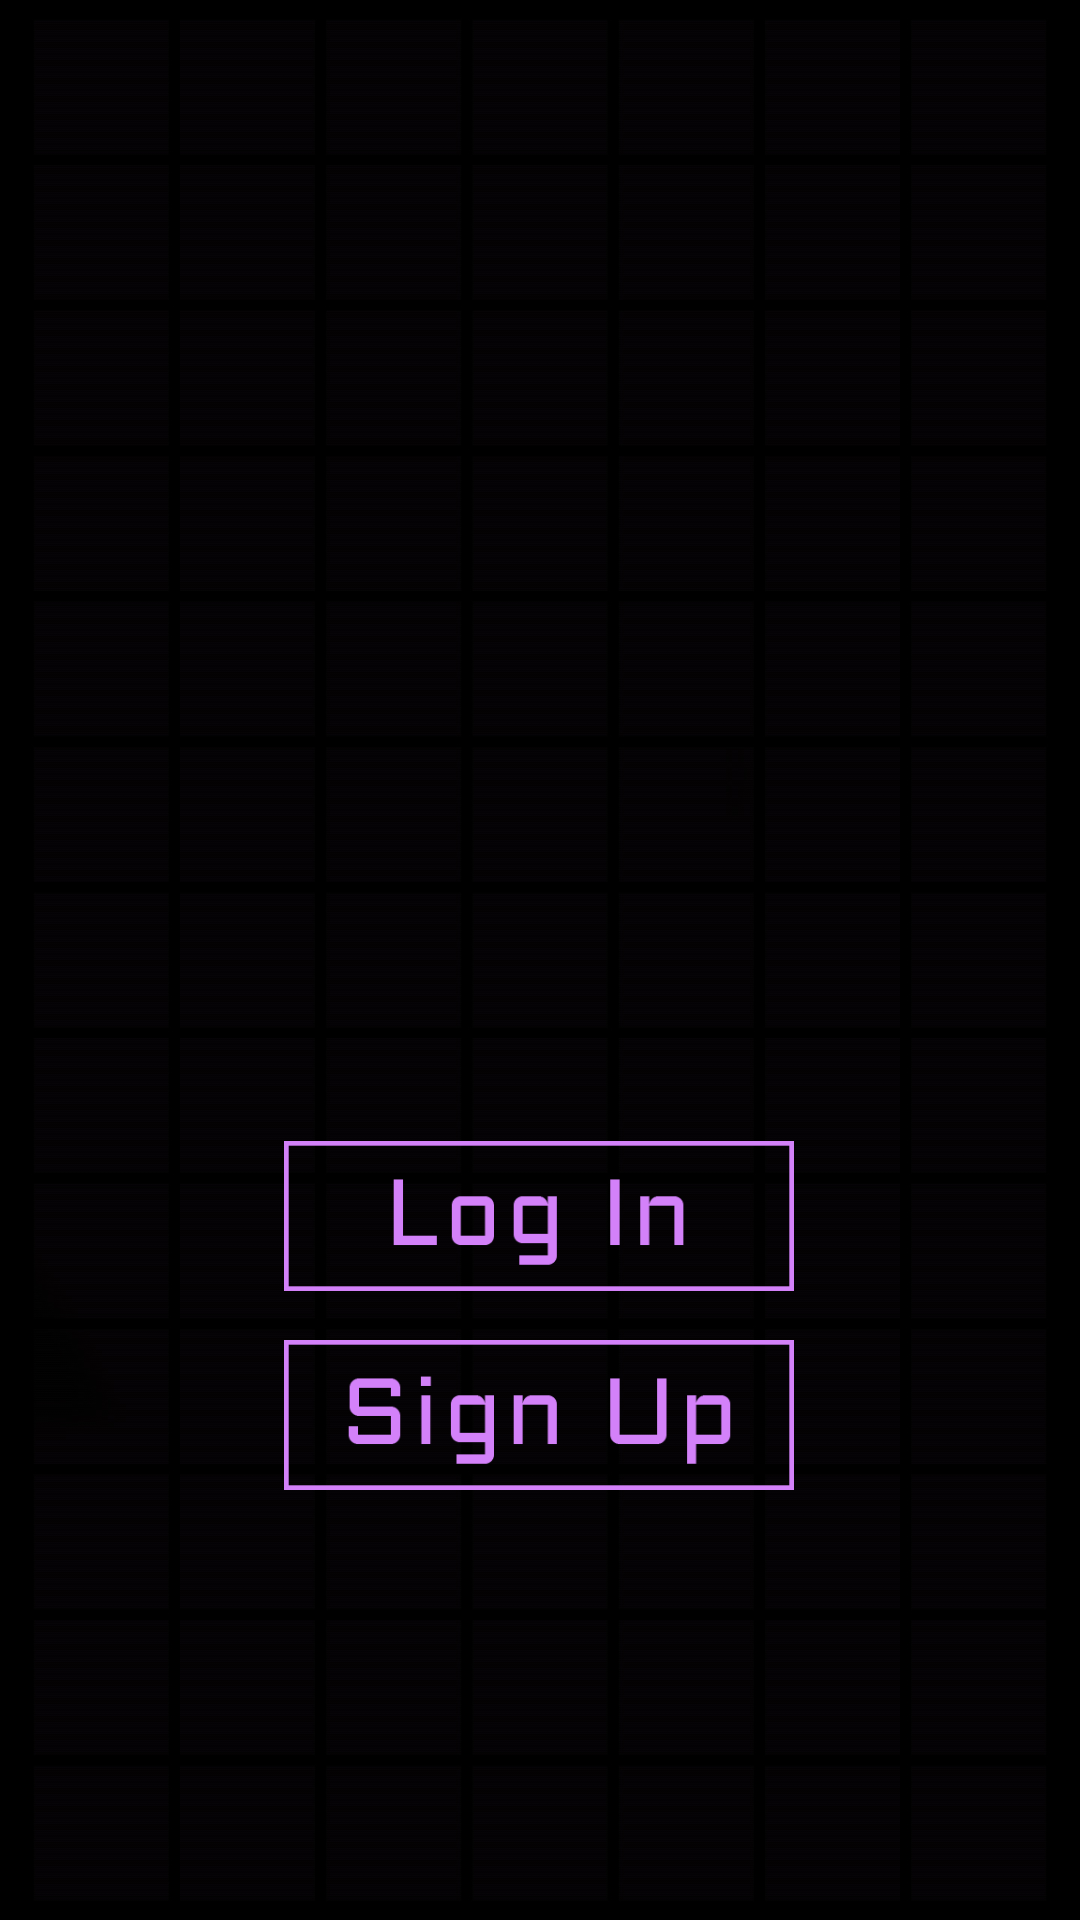

Android layout source for this screen:
<!-- AndroidManifest.xml: application theme Theme.Plamer -->
<!-- res/layout/homepage_layout.xml -->
<?xml version="1.0" encoding="utf-8"?>

<androidx.constraintlayout.widget.ConstraintLayout
    xmlns:android="http://schemas.android.com/apk/res/android"
    xmlns:app="http://schemas.android.com/apk/res-auto"
    xmlns:tools="http://schemas.android.com/tools"
    android:layout_width="match_parent"
    android:layout_height="match_parent"
    android:background="@drawable/main_background">

    <ImageView
        android:id="@+id/home_logo"
        android:layout_width="302dp"
        android:layout_height="169dp"
        app:layout_constraintBottom_toBottomOf="parent"
        app:layout_constraintEnd_toEndOf="parent"
        app:layout_constraintHorizontal_bias="0.495"
        app:layout_constraintStart_toStartOf="parent"
        app:layout_constraintTop_toTopOf="parent"
        app:layout_constraintVertical_bias="0.208"
        app:srcCompat="@drawable/main_logo"
        tools:ignore="ContentDescription"/>

    <ImageButton
        android:id="@+id/home_signup"
        android:layout_width="200dp"
        android:layout_height="50dp"
        android:background="#00FFFFFF"
        android:scaleType="centerInside"
        app:layout_constraintBottom_toBottomOf="parent"
        app:layout_constraintEnd_toEndOf="parent"
        app:layout_constraintHorizontal_bias="0.497"
        app:layout_constraintStart_toStartOf="parent"
        app:layout_constraintTop_toBottomOf="@+id/home_logo"
        app:layout_constraintVertical_bias="0.556"
        app:srcCompat="@drawable/home_signup"
        tools:ignore="ContentDescription,SpeakableTextPresentCheck" />

    <ImageButton
        android:id="@+id/home_login"
        android:layout_width="200dp"
        android:layout_height="50dp"
        android:background="#00FFFFFF"
        android:scaleType="centerInside"
        app:layout_constraintBottom_toBottomOf="parent"
        app:layout_constraintEnd_toEndOf="parent"
        app:layout_constraintHorizontal_bias="0.497"
        app:layout_constraintStart_toStartOf="parent"
        app:layout_constraintTop_toBottomOf="@+id/home_logo"
        app:layout_constraintVertical_bias="0.351"
        app:srcCompat="@drawable/home_login"
        tools:ignore="ContentDescription,SpeakableTextPresentCheck" />

</androidx.constraintlayout.widget.ConstraintLayout>
<!-- resources referenced by this layout -->
<resources>
  <!-- drawable home_login: png bitmap (drawable, 4656 bytes) -->
  <!-- drawable home_signup: png bitmap (drawable, 5551 bytes) -->
  <!-- drawable main_background: jpg bitmap (drawable, 299188 bytes) -->
  <style name="Theme.Plamer" parent="Theme.MaterialComponents.DayNight.DarkActionBar">
          
          <item name="colorPrimary">@color/black</item>
          <item name="colorPrimaryVariant">@color/black</item>
          <item name="colorOnPrimary">@color/pink</item>
          
          <item name="colorSecondary">@color/pink</item>
          <item name="colorSecondaryVariant">@color/pink</item>
          <item name="colorOnSecondary">@color/black</item>
          
          <item name="android:statusBarColor" tools:targetApi="l">?attr/colorPrimaryVariant</item>
          
      </style>
  <color name="black">#FF000000</color>
  <color name="pink">#FFD381F9</color>
</resources>
